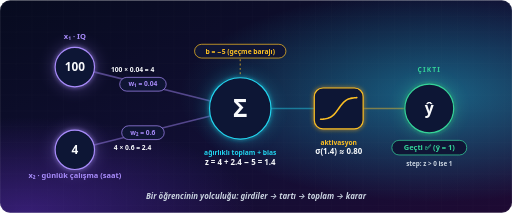
t = 0.00 s
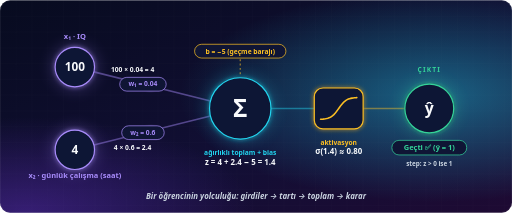
t = 0.83 s
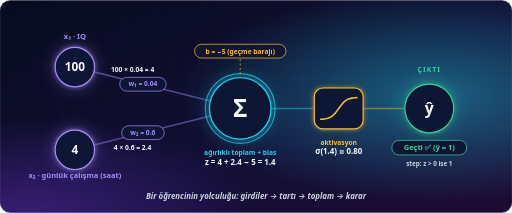
t = 1.67 s
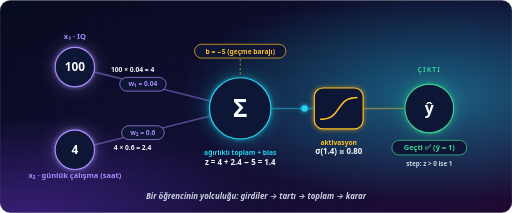
t = 2.50 s
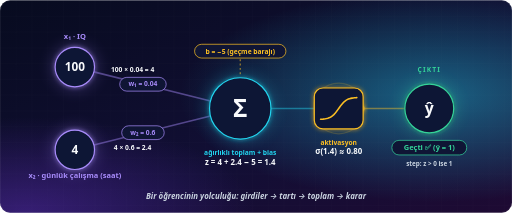
t = 3.33 s
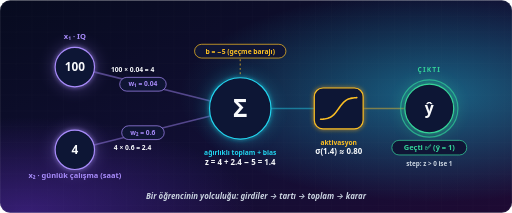
t = 4.17 s

The animated SVG that drew these frames (rendered in a browser with its animation timeline set to each time). Animation: 14 SMIL elements (animate=10,animateMotion=4); one cycle of 5.00 s, repeats indefinitely.

<svg xmlns="http://www.w3.org/2000/svg" viewBox="0 0 1300 540" width="1300" height="540" font-family="'Segoe UI', 'Inter', 'Helvetica Neue', Arial, sans-serif">
<defs>
  <linearGradient id="bg" x1="0" y1="0" x2="1" y2="1"><stop offset="0" stop-color="#070B1F"/><stop offset="0.6" stop-color="#120F35"/><stop offset="1" stop-color="#1E0A33"/></linearGradient>
  <radialGradient id="glow" cx="0.85" cy="0.45" r="0.5"><stop offset="0" stop-color="#22D3EE" stop-opacity="0.42"/><stop offset="1" stop-color="#22D3EE" stop-opacity="0"/></radialGradient>
  <radialGradient id="glow2" cx="0.05" cy="1" r="0.45"><stop offset="0" stop-color="#7C3AED" stop-opacity="0.35"/><stop offset="1" stop-color="#7C3AED" stop-opacity="0"/></radialGradient>
  <linearGradient id="vurgu" x1="0" y1="0" x2="1" y2="1"><stop offset="0" stop-color="#FFFFFF"/><stop offset="1" stop-color="#22D3EE"/></linearGradient>
  <linearGradient id="isik" x1="0" y1="0" x2="1" y2="0"><stop offset="0" stop-color="#FFFFFF" stop-opacity="0"/><stop offset="0.5" stop-color="#FFFFFF" stop-opacity="0.07"/><stop offset="1" stop-color="#FFFFFF" stop-opacity="0"/></linearGradient>
  <pattern id="izgara" width="40" height="40" patternUnits="userSpaceOnUse"><path d="M40 0 L0 0 0 40" fill="none" stroke="#FFFFFF" stroke-opacity="0.035"/></pattern>
  <filter id="parilti" x="-50%" y="-50%" width="200%" height="200%"><feGaussianBlur stdDeviation="5" result="b"/><feMerge><feMergeNode in="b"/><feMergeNode in="SourceGraphic"/></feMerge></filter>
  <filter id="yumusak" x="-50%" y="-50%" width="200%" height="200%"><feGaussianBlur stdDeviation="16"/></filter>
</defs>
<rect width="1300" height="540" rx="26" fill="url(#bg)"/>
<rect width="1300" height="540" rx="26" fill="url(#izgara)"/>
<rect width="1300" height="540" rx="26" fill="url(#glow)"/>
<rect width="1300" height="540" rx="26" fill="url(#glow2)"/>
<line x1="238.5" y1="182.1" x2="534.3" y2="256.1" stroke="#A78BFA" stroke-opacity="0.45" stroke-width="4" stroke-linecap="round"/>
<line x1="238.5" y1="367.9" x2="534.3" y2="293.9" stroke="#A78BFA" stroke-opacity="0.45" stroke-width="4" stroke-linecap="round"/>
<line x1="688.0" y1="275.0" x2="816.0" y2="275.0" stroke="#22D3EE" stroke-opacity="0.45" stroke-width="4" stroke-linecap="round"/>
<line x1="904.0" y1="275.0" x2="1028.0" y2="275.0" stroke="#FBBF24" stroke-opacity="0.45" stroke-width="4" stroke-linecap="round"/>
<circle r="8" fill="#A78BFA" filter="url(#parilti)" opacity="0"><animateMotion dur="5s" repeatCount="indefinite" calcMode="linear" keyPoints="0;0;1;1" keyTimes="0;0.04;0.3;1" path="M238.5,182.1 L534.3,256.1"/><animate attributeName="opacity" values="0;0;1;1;0;0" keyTimes="0;0.04;0.050;0.290;0.3;1" dur="5s" repeatCount="indefinite"/></circle>
<circle r="8" fill="#A78BFA" filter="url(#parilti)" opacity="0"><animateMotion dur="5s" repeatCount="indefinite" calcMode="linear" keyPoints="0;0;1;1" keyTimes="0;0.04;0.3;1" path="M238.5,367.9 L534.3,293.9"/><animate attributeName="opacity" values="0;0;1;1;0;0" keyTimes="0;0.04;0.050;0.290;0.3;1" dur="5s" repeatCount="indefinite"/></circle>
<circle r="8" fill="#22D3EE" filter="url(#parilti)" opacity="0"><animateMotion dur="5s" repeatCount="indefinite" calcMode="linear" keyPoints="0;0;1;1" keyTimes="0;0.4;0.55;1" path="M688.0,275.0 L816.0,275.0"/><animate attributeName="opacity" values="0;0;1;1;0;0" keyTimes="0;0.4;0.410;0.540;0.55;1" dur="5s" repeatCount="indefinite"/></circle>
<circle r="8" fill="#FBBF24" filter="url(#parilti)" opacity="0"><animateMotion dur="5s" repeatCount="indefinite" calcMode="linear" keyPoints="0;0;1;1" keyTimes="0;0.65;0.8;1" path="M904.0,275.0 L1028.0,275.0"/><animate attributeName="opacity" values="0;0;1;1;0;0" keyTimes="0;0.65;0.660;0.790;0.8;1" dur="5s" repeatCount="indefinite"/></circle>
<circle cx="610" cy="275" r="78" fill="none" stroke="#22D3EE" stroke-width="3" opacity="0"><animate attributeName="opacity" values="0;0;0.9;0;0" keyTimes="0;0.28;0.350;0.42;1" dur="5s" repeatCount="indefinite"/><animate attributeName="r" values="78;78;92;100;78" keyTimes="0;0.28;0.350;0.42;1" dur="5s" repeatCount="indefinite"/></circle>
<circle cx="860" cy="275" r="44" fill="none" stroke="#FBBF24" stroke-width="3" opacity="0"><animate attributeName="opacity" values="0;0;0.9;0;0" keyTimes="0;0.55;0.615;0.68;1" dur="5s" repeatCount="indefinite"/><animate attributeName="r" values="44;44;58;66;44" keyTimes="0;0.55;0.615;0.68;1" dur="5s" repeatCount="indefinite"/></circle>
<circle cx="1090" cy="275" r="62" fill="none" stroke="#34D399" stroke-width="3" opacity="0"><animate attributeName="opacity" values="0;0;0.9;0;0" keyTimes="0;0.78;0.850;0.92;1" dur="5s" repeatCount="indefinite"/><animate attributeName="r" values="62;62;76;84;62" keyTimes="0;0.78;0.850;0.92;1" dur="5s" repeatCount="indefinite"/></circle>
<circle cx="190" cy="170" r="64" fill="#A78BFA" opacity="0.16" filter="url(#yumusak)"/><circle cx="190" cy="170" r="50" fill="#0F1535" stroke="#A78BFA" stroke-width="3" filter="url(#parilti)"/><text x="190" y="180.5" text-anchor="middle" font-size="30" font-weight="800" fill="#F8FAFC"  >100</text>
<circle cx="190" cy="380" r="64" fill="#A78BFA" opacity="0.16" filter="url(#yumusak)"/><circle cx="190" cy="380" r="50" fill="#0F1535" stroke="#A78BFA" stroke-width="3" filter="url(#parilti)"/><text x="190" y="390.5" text-anchor="middle" font-size="30" font-weight="800" fill="#F8FAFC"  >4</text>
<text x="190" y="98" text-anchor="middle" font-size="19" font-weight="700" fill="#A78BFA"  >x₁  ·  IQ</text>
<text x="190" y="452" text-anchor="middle" font-size="19" font-weight="700" fill="#A78BFA"  >x₂  ·  günlük çalışma (saat)</text>
<rect x="304" y="196" width="118" height="35" rx="18" fill="#0F1535" stroke="#A78BFA" stroke-width="1.8"/><text x="362.7522641994535" y="219.1380660498634" text-anchor="middle" font-size="17" font-weight="700" fill="#A78BFA"  >w₁ = 0.04</text>
<rect x="309" y="319" width="108" height="35" rx="18" fill="#0F1535" stroke="#A78BFA" stroke-width="1.8"/><text x="362.7522641994535" y="342.7619339501366" text-anchor="middle" font-size="17" font-weight="700" fill="#A78BFA"  >w₂ = 0.6</text>
<text x="336.7522641994535" y="183.1880660498634" text-anchor="middle" font-size="17" font-weight="700" fill="#F8FAFC"  >100 × 0.04 = 4</text>
<text x="336.7522641994535" y="380.8119339501366" text-anchor="middle" font-size="17" font-weight="700" fill="#F8FAFC"  >4 × 0.6 = 2.4</text>
<circle cx="610" cy="275" r="92" fill="#22D3EE" opacity="0.16" filter="url(#yumusak)"/><circle cx="610" cy="275" r="78" fill="#0F1535" stroke="#22D3EE" stroke-width="3" filter="url(#parilti)"/><text x="610" y="296.7" text-anchor="middle" font-size="62" font-weight="800" fill="#F8FAFC"  >Σ</text>
<text x="610" y="393" text-anchor="middle" font-size="17" font-weight="700" fill="#22D3EE"  >ağırlıklı toplam + bias</text>
<rect x="494" y="112" width="232" height="35" rx="18" fill="#0F1535" stroke="#FBBF24" stroke-width="1.8"/><text x="610" y="135.95" text-anchor="middle" font-size="17" font-weight="700" fill="#FBBF24"  >b = −5  (geçme barajı)</text>
<line x1="610" y1="150" x2="610" y2="192" stroke="#FBBF24" stroke-opacity="0.6" stroke-width="3" stroke-dasharray="5 6"/>
<text x="610" y="419" text-anchor="middle" font-size="20" font-weight="800" fill="#F8FAFC"  >z = 4 + 2.4 − 5 = 1.4</text>
<rect x="798" y="223" width="124" height="104" rx="22" fill="#0F1535" stroke="#FBBF24" stroke-width="3" filter="url(#parilti)"/>
<polyline points="814.0,302.5 817.1,302.3 820.1,302.1 823.2,301.7 826.3,301.3 829.3,300.6 832.4,299.8 835.5,298.8 838.5,297.4 841.6,295.6 844.7,293.3 847.7,290.5 850.8,287.2 853.9,283.5 856.9,279.3 860.0,275.0 863.1,270.7 866.1,266.5 869.2,262.8 872.3,259.5 875.3,256.7 878.4,254.4 881.5,252.6 884.5,251.2 887.6,250.2 890.7,249.4 893.7,248.7 896.8,248.3 899.9,247.9 902.9,247.7 906.0,247.5" fill="none" stroke="#FBBF24" stroke-width="4" stroke-linecap="round"/>
<text x="860" y="367" text-anchor="middle" font-size="17" font-weight="700" fill="#FBBF24"  >aktivasyon</text>
<text x="860" y="391" text-anchor="middle" font-size="20" font-weight="800" fill="#F8FAFC"  >σ(1.4) ≈ 0.80</text>
<circle cx="1090" cy="275" r="76" fill="#34D399" opacity="0.16" filter="url(#yumusak)"/><circle cx="1090" cy="275" r="62" fill="#0F1535" stroke="#34D399" stroke-width="3" filter="url(#parilti)"/><text x="1090" y="289.0" text-anchor="middle" font-size="40" font-weight="800" fill="#F8FAFC"  >ŷ</text>
<text x="1090" y="183" text-anchor="middle" font-size="17" font-weight="700" fill="#34D399" letter-spacing="3" >ÇIKTI</text>
<rect x="995" y="356" width="190" height="37" rx="18" fill="#0F1535" stroke="#34D399" stroke-width="1.8"/><text x="1090" y="381.65" text-anchor="middle" font-size="19" font-weight="700" fill="#34D399"  >Geçti ✅  (ŷ = 1)</text>
<text x="1090" y="421" text-anchor="middle" font-size="16" font-weight="600" fill="#CBD5E1"  >step: z &gt; 0 ise 1</text>
<text x="650" y="506" text-anchor="middle" font-size="20" font-weight="600" fill="#CBD5E1" font-style="italic" >Bir öğrencinin yolculuğu:  girdiler → tartı → toplam → karar</text>
<rect x="1" y="1" width="1298" height="538" rx="26" fill="none" stroke="#FFFFFF" stroke-opacity="0.08" stroke-width="2"/>
</svg>
